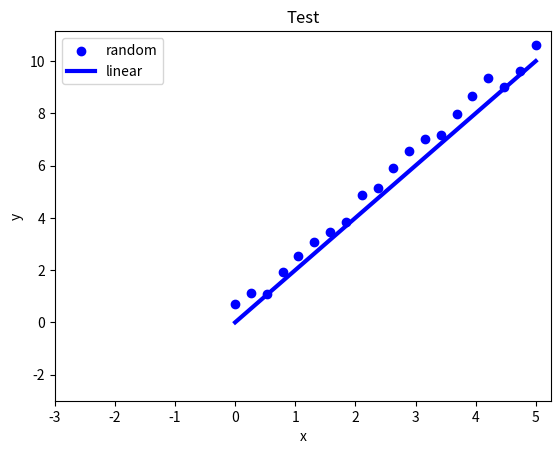

Reproduce this figure in Python.
#!/usr/bin/python3
#\file    scatter_line1.py
#\brief   certain python script
# [redacted]
#\version 0.1
#\date    Aug.16, 2021
import numpy as np
import matplotlib.pyplot as plt

if __name__=='__main__':
  X= np.linspace(0,5,20)
  plt.scatter(X, 2.0*X+np.random.uniform(size=len(X)), color='blue', label='random')
  X= np.linspace(0,5,1000)
  plt.plot(X, 2.0*X, color='blue', linewidth=3, label='linear')

  plt.title('Test')
  plt.xlabel('x')
  plt.ylabel('y')
  plt.xlim(left=-3)
  plt.ylim(bottom=-3)
  plt.legend()
  plt.rcParams['keymap.quit'].append('q')
  plt.show()
